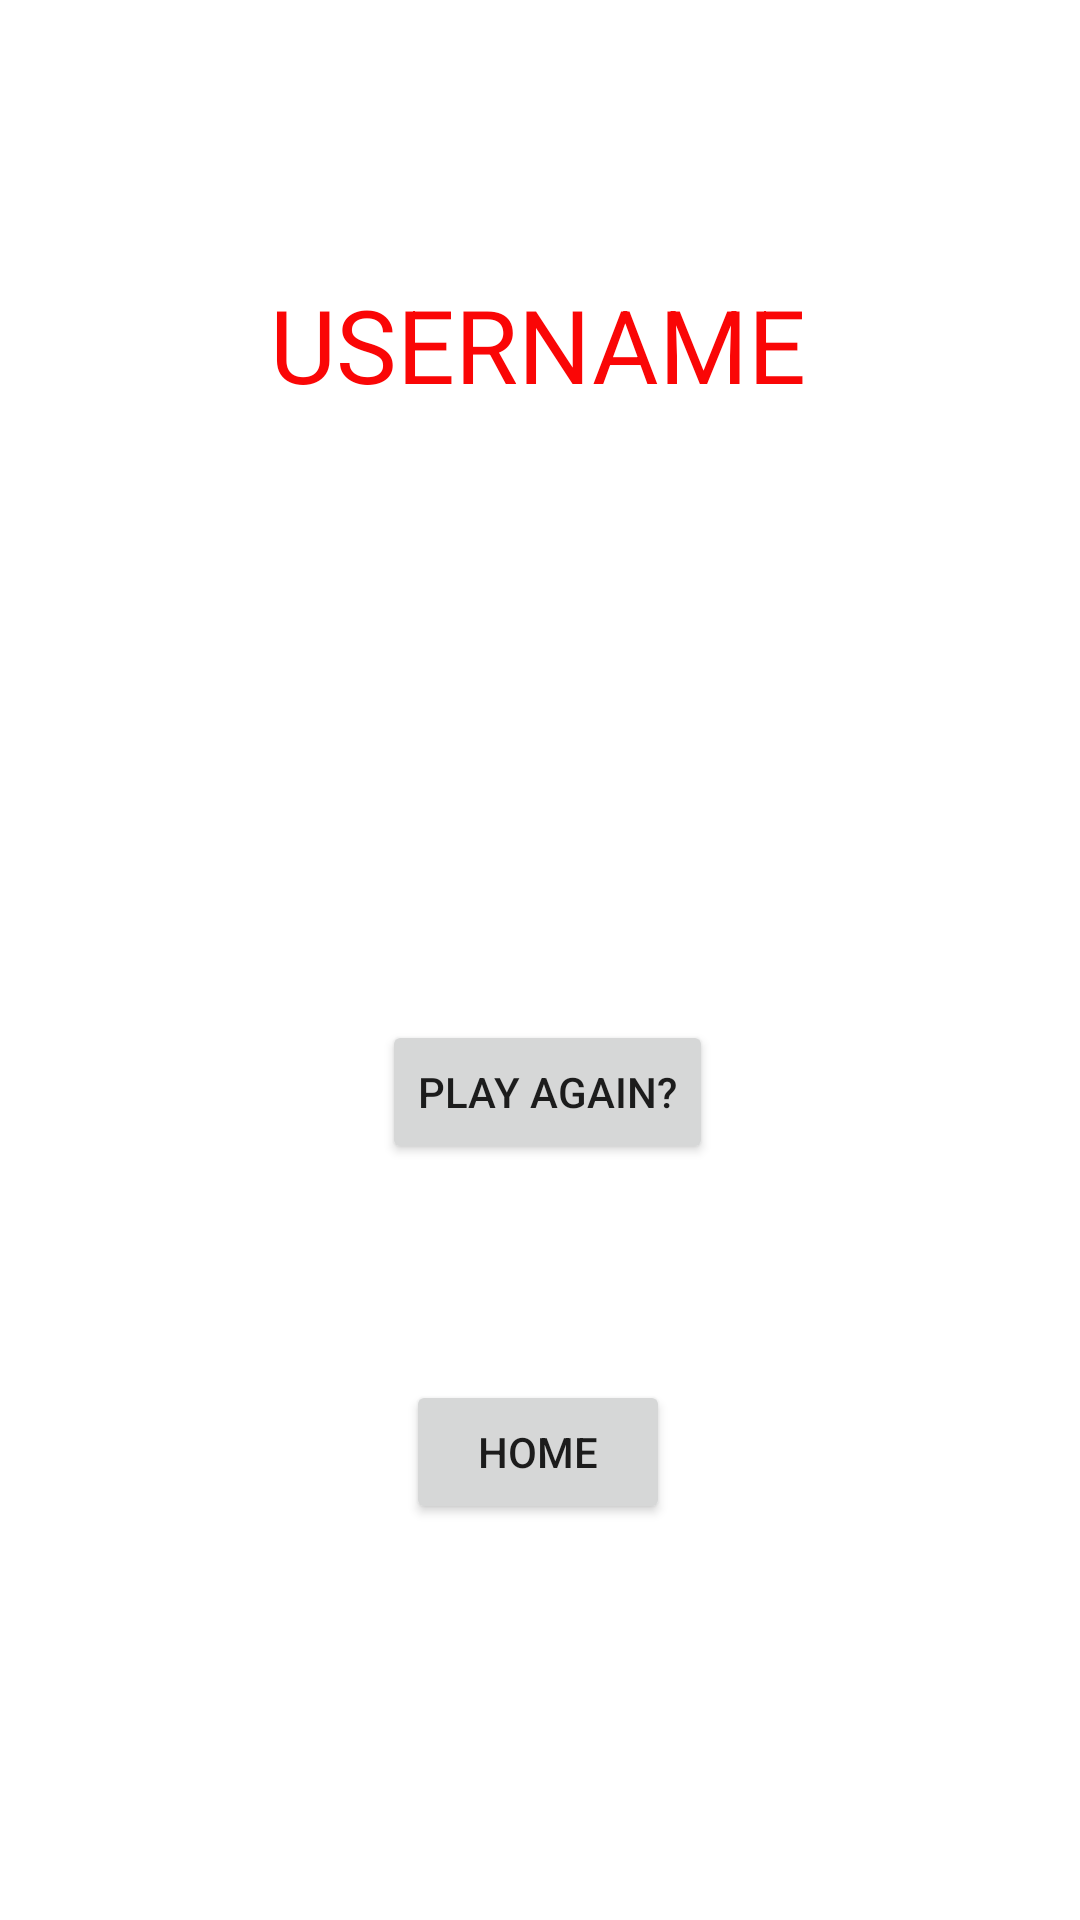

Reconstruct the res/layout file that produces this screen, plus the resources it refers to.
<!-- AndroidManifest.xml: application theme Theme.Testing -->
<!-- res/layout/activity_stats_screen.xml -->
<?xml version="1.0" encoding="utf-8"?>
<androidx.constraintlayout.widget.ConstraintLayout xmlns:android="http://schemas.android.com/apk/res/android"
    xmlns:app="http://schemas.android.com/apk/res-auto"
    xmlns:tools="http://schemas.android.com/tools"
    android:layout_width="match_parent"
    android:layout_height="match_parent"
    tools:context=".StatsScreen">

    <TextView
        android:id="@+id/nameTV"
        android:layout_width="wrap_content"
        android:layout_height="wrap_content"
        android:layout_marginTop="92dp"
        android:text="USERNAME"
        android:textColor="#FA0606"
        android:textSize="34sp"
        app:layout_constraintEnd_toEndOf="parent"
        app:layout_constraintHorizontal_bias="0.497"
        app:layout_constraintStart_toStartOf="parent"
        app:layout_constraintTop_toTopOf="parent" />

    <TextView
        android:id="@+id/Status"
        android:layout_width="wrap_content"
        android:layout_height="wrap_content"
        android:textAlignment="center"
        android:textColor="#0D8DDF"
        android:textSize="24sp"
        app:layout_constraintBottom_toBottomOf="parent"
        app:layout_constraintEnd_toEndOf="parent"
        app:layout_constraintHorizontal_bias="0.498"
        app:layout_constraintStart_toStartOf="parent"
        app:layout_constraintTop_toBottomOf="@+id/nameTV"
        app:layout_constraintVertical_bias="0.071" />

    <Button
        android:id="@+id/playAgain"
        android:layout_width="wrap_content"
        android:layout_height="wrap_content"
        android:layout_marginBottom="72dp"
        android:text="Play Again?"
        app:layout_constraintBottom_toTopOf="@+id/button3"
        app:layout_constraintEnd_toEndOf="parent"
        app:layout_constraintHorizontal_bias="0.51"
        app:layout_constraintStart_toStartOf="parent" />

    <Button
        android:id="@+id/button3"
        android:layout_width="wrap_content"
        android:layout_height="wrap_content"
        android:layout_marginBottom="132dp"
        android:text="Home"
        app:layout_constraintBottom_toBottomOf="parent"
        app:layout_constraintEnd_toEndOf="parent"
        app:layout_constraintHorizontal_bias="0.498"
        app:layout_constraintStart_toStartOf="parent" />

    <TextView
        android:id="@+id/CorrectNumber"
        android:layout_width="wrap_content"
        android:layout_height="wrap_content"
        android:textAlignment="center"
        android:textColor="#31AA37"
        android:textSize="24sp"
        app:layout_constraintBottom_toTopOf="@+id/playAgain"
        app:layout_constraintEnd_toEndOf="parent"
        app:layout_constraintHorizontal_bias="0.498"
        app:layout_constraintStart_toStartOf="parent"
        app:layout_constraintTop_toBottomOf="@+id/Status"
        app:layout_constraintVertical_bias="0.291" />

</androidx.constraintlayout.widget.ConstraintLayout>
<!-- resources referenced by this layout -->
<resources>
  <style name="Theme.Testing" parent="Theme.MaterialComponents.DayNight.DarkActionBar">
          
          <item name="colorPrimary">@color/purple_500</item>
          <item name="colorPrimaryVariant">@color/purple_700</item>
          <item name="colorOnPrimary">@color/white</item>
          
          <item name="colorSecondary">@color/teal_200</item>
          <item name="colorSecondaryVariant">@color/teal_700</item>
          <item name="colorOnSecondary">@color/black</item>
          
          <item name="android:statusBarColor" tools:targetApi="l">?attr/colorPrimaryVariant</item>
          
      </style>
  <!-- not gathered from this repository: default colours our renderer supplied (Android Studio template values) -->
  <color name="purple_500">#FF6200EE</color>
  <color name="purple_700">#FF3700B3</color>
  <color name="teal_200">#FF03DAC5</color>
  <color name="teal_700">#FF018786</color>
  <color name="black">#FF000000</color>
  <color name="white">#FFFFFFFF</color>
</resources>
